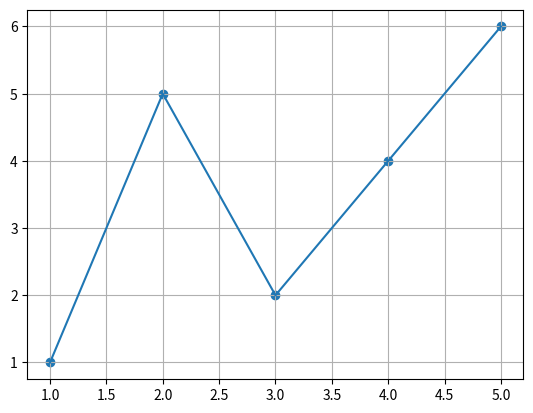

Write the Python code that produced this figure.
import matplotlib.pyplot as plt
x=[1,2,3,4,5]
y=[1,5,2,4,6]
plt.scatter(x,y)
plt.plot(x,y)
plt.grid()
plt.show()